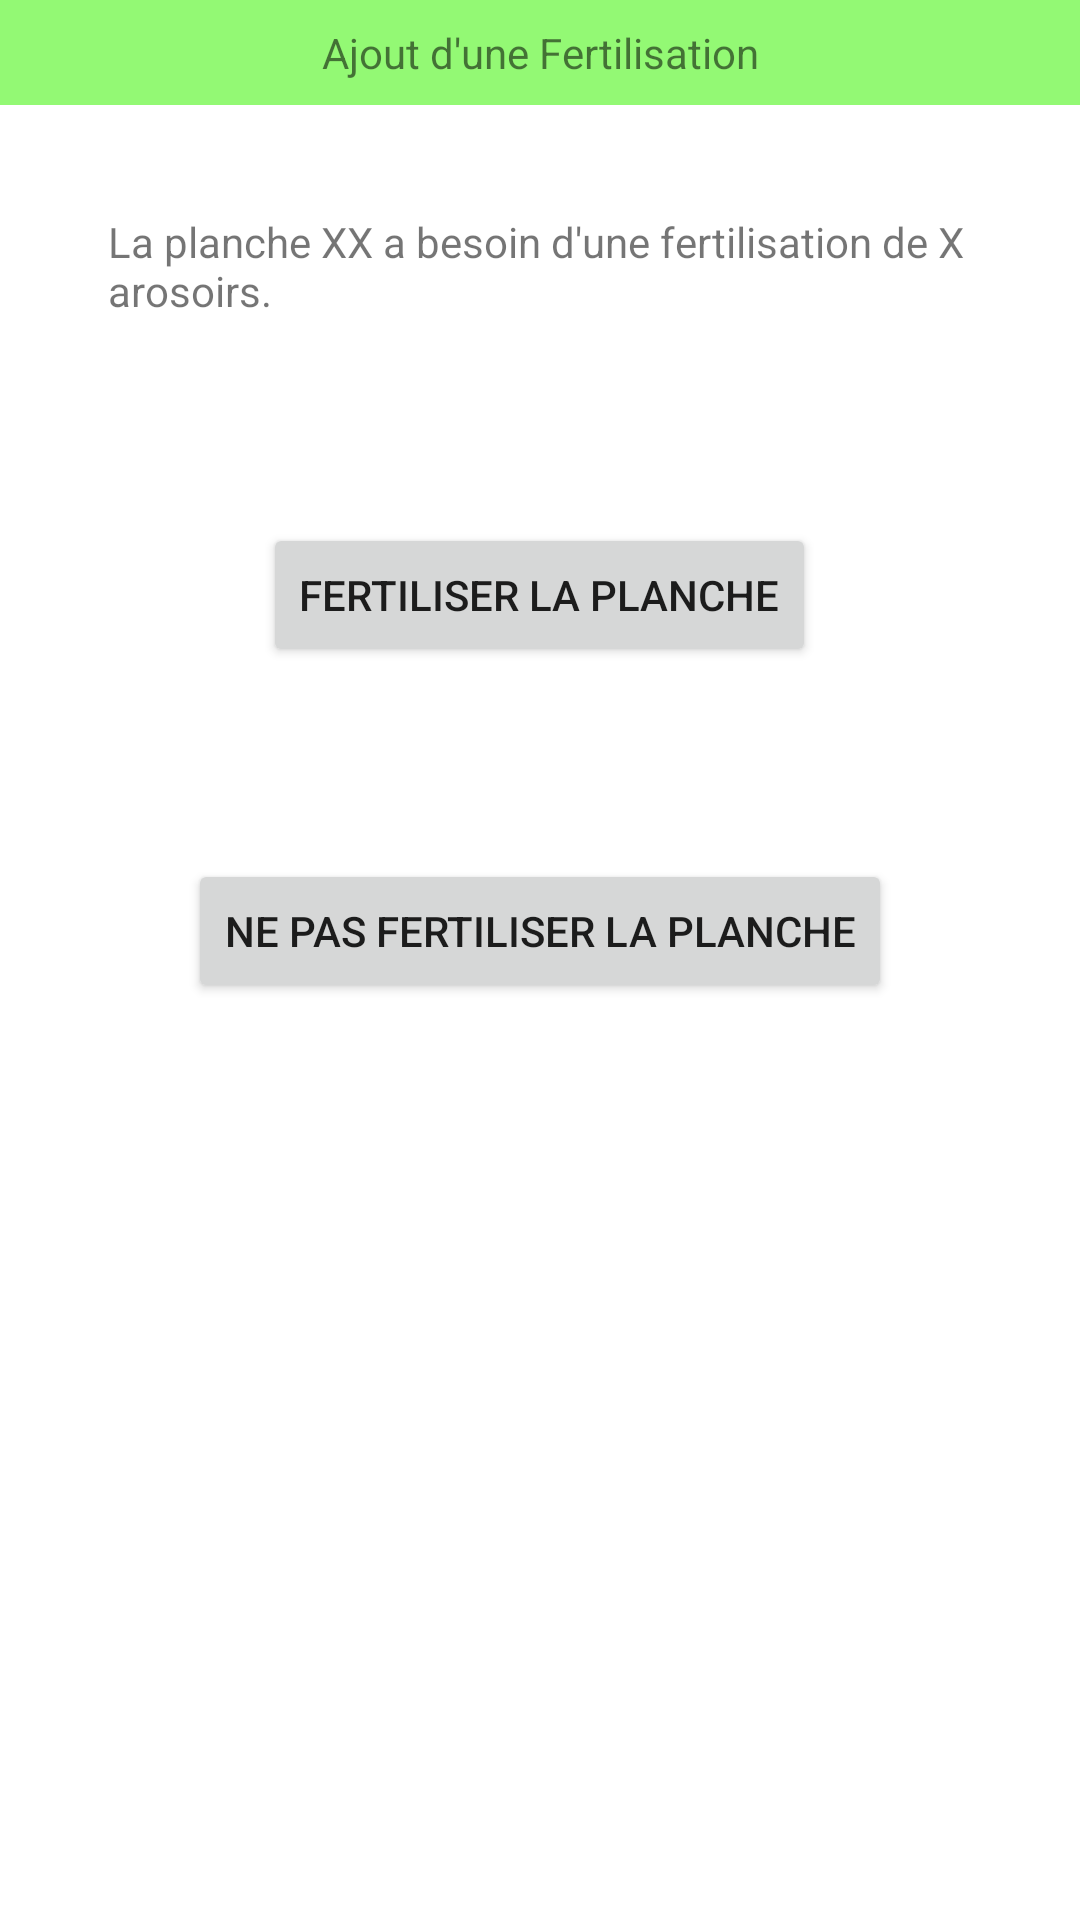

The Android layout XML behind this screen, and the referenced resources:
<!-- AndroidManifest.xml: application theme Theme.Irrigapli -->
<!-- res/layout/activity_add_fertilisation.xml -->
<?xml version="1.0" encoding="utf-8"?>
<LinearLayout xmlns:android="http://schemas.android.com/apk/res/android"
    xmlns:app="http://schemas.android.com/apk/res-auto"
    xmlns:tools="http://schemas.android.com/tools"
    android:layout_width="match_parent"
    android:layout_height="match_parent"
    tools:context=".controler.AddFertilizeActivity"
    android:orientation="vertical">

    <TextView
        android:id="@+id/add_fertilize_title_bar"
        android:gravity="center"
        android:background="@color/primary"
        android:padding="8dp"
        android:layout_width="match_parent"
        android:layout_height="wrap_content"
        android:text="Ajout d'une Fertilisation"
        app:layout_constraintBottom_toBottomOf="parent"
        app:layout_constraintLeft_toLeftOf="parent"
        app:layout_constraintRight_toRightOf="parent"
        app:layout_constraintTop_toTopOf="parent" />


    <TextView
        android:id="@+id/add_fertilize_text_current_fertilisation"
        android:layout_width="wrap_content"
        android:layout_height="wrap_content"
        android:layout_gravity="center"
        android:text="La planche XX a besoin d'une fertilisation de X arosoirs."
        android:padding="4dp"
        android:layout_margin="32dp"

        />

    <Button
        android:id="@+id/add_fertilize_button_fertilize"
        android:layout_width="wrap_content"
        android:layout_height="wrap_content"
        android:layout_gravity="center_horizontal"
        android:layout_margin="32dp"
        android:text="Fertiliser la planche" />


    <Button
        android:id="@+id/add_fertilize_button_not_fertilized"
        android:layout_width="wrap_content"
        android:layout_height="wrap_content"
        android:layout_gravity="center"
        android:layout_margin="32dp"
        android:text="Ne pas fertiliser la planche" />


</LinearLayout>
<!-- resources referenced by this layout -->
<resources>
  <color name="primary">#FF93F974</color>
  <style name="Theme.Irrigapli" parent="Theme.MaterialComponents.DayNight.DarkActionBar">
          
          <item name="colorPrimary">@color/purple_500</item>
          <item name="colorPrimaryVariant">@color/purple_700</item>
          <item name="colorOnPrimary">@color/white</item>
          
          <item name="colorSecondary">@color/teal_200</item>
          <item name="colorSecondaryVariant">@color/teal_700</item>
          <item name="colorOnSecondary">@color/black</item>
          
          <item name="android:statusBarColor" tools:targetApi="l">?attr/colorPrimaryVariant</item>
          
      </style>
  <color name="purple_500">#FF6200EE</color>
  <color name="purple_700">#FF3700B3</color>
  <color name="white">#FFFFFFFF</color>
  <color name="teal_200">#FF03DAC5</color>
  <color name="teal_700">#FF018786</color>
  <color name="black">#FF000000</color>
</resources>
